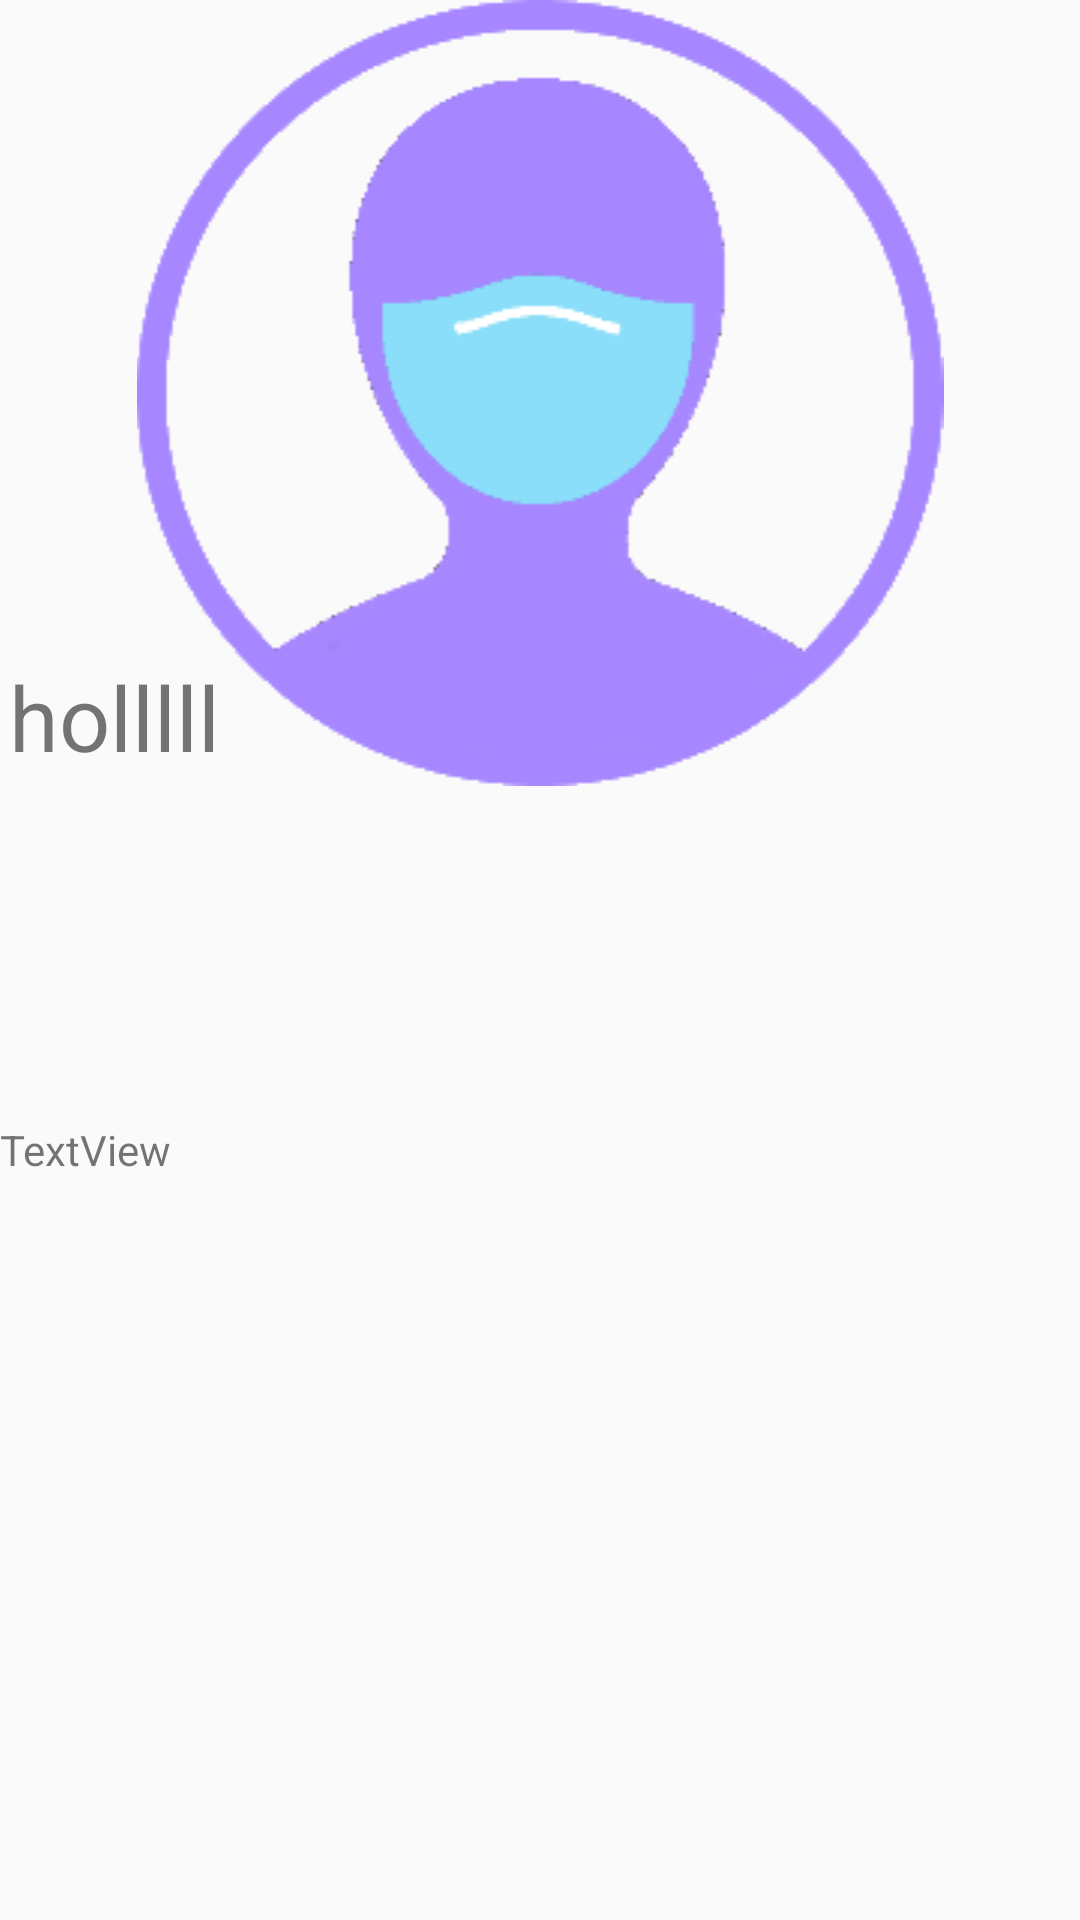

The Android layout XML behind this screen, and the referenced resources:
<!-- AndroidManifest.xml: application theme AppTheme -->
<!-- res/layout/fragment_detalleproducto.xml -->
<?xml version="1.0" encoding="utf-8"?>
<androidx.constraintlayout.widget.ConstraintLayout xmlns:android="http://schemas.android.com/apk/res/android"
    xmlns:app="http://schemas.android.com/apk/res-auto"
    xmlns:tools="http://schemas.android.com/tools"
    android:layout_width="match_parent"
    android:layout_height="match_parent"
    tools:context=".Detalleproducto">

    

    <ImageView
        android:id="@+id/imagendetalle"
        android:layout_width="match_parent"
        android:layout_height="wrap_content"
        android:src="@drawable/logousuario"
        app:layout_constraintBottom_toBottomOf="parent"
        app:layout_constraintEnd_toEndOf="parent"
        app:layout_constraintHorizontal_bias="0.0"
        app:layout_constraintStart_toStartOf="parent"
        app:layout_constraintTop_toTopOf="parent"
        app:layout_constraintVertical_bias="0.0" />

    <TextView
        android:id="@+id/descripcionproductto"
        android:layout_width="404dp"
        android:layout_height="177dp"
        android:layout_marginStart="3dp"
        android:layout_marginEnd="4dp"
        android:text="holllll"
        android:textSize="30dp"
        app:layout_constraintBottom_toBottomOf="parent"
        app:layout_constraintEnd_toEndOf="parent"
        app:layout_constraintHorizontal_bias="0.0"
        app:layout_constraintStart_toStartOf="parent"
        app:layout_constraintTop_toTopOf="parent"
        app:layout_constraintVertical_bias="0.472" />

    <TextView
        android:id="@+id/titulodetalle"
        android:layout_width="424dp"
        android:layout_height="115dp"
        android:text="TextView"
        app:layout_constraintBottom_toBottomOf="parent"
        app:layout_constraintEnd_toEndOf="parent"
        app:layout_constraintHorizontal_bias="0.0"
        app:layout_constraintStart_toStartOf="parent"
        app:layout_constraintTop_toTopOf="parent"
        app:layout_constraintVertical_bias="0.712" />

</androidx.constraintlayout.widget.ConstraintLayout>
<!-- resources referenced by this layout -->
<resources>
  <!-- drawable logousuario: png bitmap (drawable, 11982 bytes) -->
  <style name="AppTheme" parent="Theme.AppCompat.Light.NoActionBar">
          
          <item name="colorPrimary">@color/celesteMedio</item>
          <item name="colorPrimaryDark">@color/celesteMedio</item>
          <item name="colorAccent">@color/celesteMedio</item>
      </style>
  <color name="celesteMedio">#8adefa</color>
</resources>
